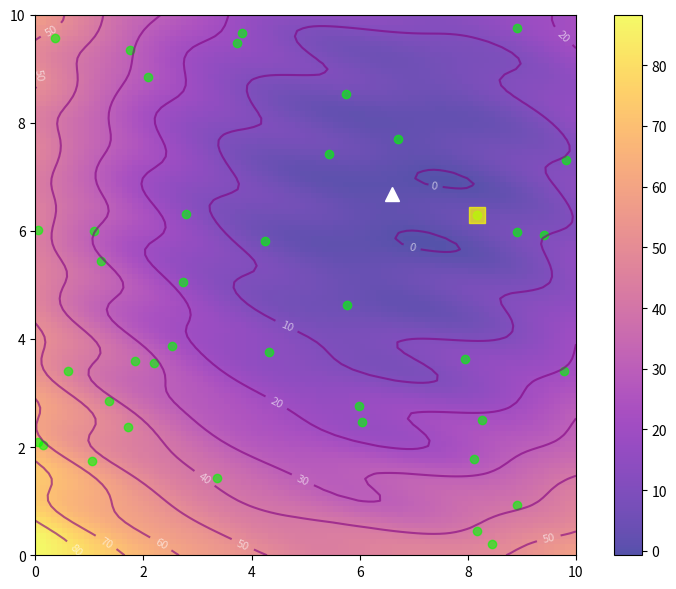

The script that saved this image:
import numpy as np
import matplotlib.pyplot as plt
from matplotlib.animation import FuncAnimation

# Randomly generated objective function with multiple minima, but the smallest minimum near the center (because it looks good lol)
def generate_random_function():
    # Random center within (3, 7) for both x and y for the global minimum
    global_min_x, global_min_y = np.random.uniform(3, 7), np.random.uniform(3, 7)
    
    # Create a base function with a global minimum at (global_min_x, global_min_y)
    base_function = lambda x, y: (x - global_min_x)**2 + (y - global_min_y)**2  # Minimum at (global_min_x, global_min_y)
    
    # Add multiple local minima using Gaussian bumps
    num_local_minima = 5 
    local_minima_function = lambda x, y: sum(np.exp(-((x - np.random.uniform(0, 10))**2 + (y - np.random.uniform(0, 10))**2) / (2 * np.random.uniform(0.5, 2))) for _ in range(num_local_minima))
    
    # Add sinusoids to further create bumps in the surface
    num_sinusoids = 3
    sinusoidal_function = lambda x, y: sum(np.sin(np.random.uniform(0, 2*np.pi) * x + np.random.uniform(0, 2*np.pi) * y) * np.random.uniform(0.5, 1.5) for _ in range(num_sinusoids))
    
    # Combine the global minimum, local minima, and sinusoids
    return lambda x, y: base_function(x, y) + local_minima_function(x, y) + sinusoidal_function(x, y), global_min_x, global_min_y

# Create a new objective function each time
objective_function, global_min_x, global_min_y = generate_random_function()

# Create meshgrid for visualization with a bigger frame 
x_vals, y_vals = np.meshgrid(np.linspace(0, 10, 100), np.linspace(0, 10, 100))
z_vals = objective_function(x_vals, y_vals)

# Hyperparameters for PSO
c1, c2, w = 0.1, 0.1, 0.8

# Initialize positions and velocities
num_particles = 40
np.random.seed(100)
positions = np.random.rand(2, num_particles) * 10
velocities = np.random.randn(2, num_particles) * 0.1

# Initialize best positions and values
personal_best_positions = positions
personal_best_values = objective_function(personal_best_positions[0], personal_best_positions[1])
global_best_position = personal_best_positions[:, personal_best_values.argmin()]
global_best_value = personal_best_values.min()

def update_particles():
    global velocities, positions, personal_best_positions, personal_best_values, global_best_position, global_best_value
    
    # Update velocities and positions
    r1, r2 = np.random.rand(2)
    velocities = w * velocities + c1 * r1 * (personal_best_positions - positions) + c2 * r2 * (global_best_position.reshape(-1, 1) - positions)
    positions += velocities

    # Evaluate the new positions
    current_values = objective_function(positions[0], positions[1])

    # Update personal best
    better_mask = current_values < personal_best_values
    personal_best_positions[:, better_mask] = positions[:, better_mask]
    personal_best_values[better_mask] = current_values[better_mask]

    # Update global best
    new_global_best_index = personal_best_values.argmin()
    global_best_position = personal_best_positions[:, new_global_best_index]
    global_best_value = personal_best_values.min()

# Set up the plot
fig, ax = plt.subplots(figsize=(8, 6))
fig.set_tight_layout(True)
img = ax.imshow(z_vals, extent=[0, 10, 0, 10], origin='lower', cmap='plasma', alpha=0.7)
fig.colorbar(img, ax=ax)
ax.plot(global_min_x, global_min_y, marker='^', markersize=10, color="white")

# Contour plot with a new style
contours = ax.contour(x_vals, y_vals, z_vals, 10, colors='purple', alpha=0.6)
ax.clabel(contours, inline=True, fontsize=8, fmt="%.0f", colors='white')

# Plot elements for PSO
pbest_plot = ax.scatter(personal_best_positions[0], personal_best_positions[1], marker='o', color='lime', alpha=0.6)
gbest_plot = ax.scatter(global_best_position[0], global_best_position[1], marker='s', s=120, color='yellow', alpha=0.7)

# Axes limits
ax.set_xlim([0, 10])
ax.set_ylim([0, 10])

# Animation function to update the plot
def animate(i):
    title = f"Step: {i+1}"
    update_particles()

    ax.set_title(title)
    
    # Update positions and bests
    pbest_plot.set_offsets(personal_best_positions.T)
    gbest_plot.set_offsets(global_best_position.reshape(1, -1))

    return ax, pbest_plot, gbest_plot

# Create & show the animation
anim = FuncAnimation(fig, animate, frames=50, interval=500, blit=False, repeat=True)
plt.show()

print("PSO algorithm successfully converged.")
print(f"Best solution found at coordinates: {global_best_position} with objective function value: {global_best_value}")
print(f"The known global minimum is located at: ({global_min_x}, {global_min_y}) with a value of {objective_function(global_min_x, global_min_y)}")
